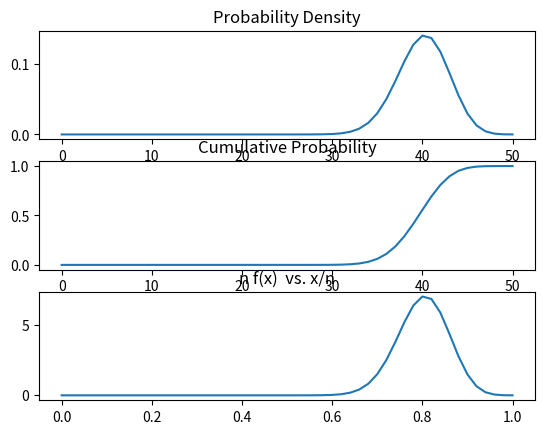

Here is the Python script that generated this plot:
# -*- coding: utf-8 -*-
"""
Spyder Editor

This is a temporary script file.
"""
from matplotlib import pylab as pl
import math
p=4/5
def ncx(n,x):
    return(math.factorial(n)*math.pow(p,x)*math.pow((1-p),(n-x))/(math.factorial(n-x)*math.factorial(x)))

def density_function_graph(n):
    y=[]
    x=[]
    for i in range(n+1):
        x.append(i)
        y.append(ncx(n,i))
    fig.add_subplot(311)
    pl.title("Probability Density")
    pl.plot(x,y)

def cumulative_density_function_graph(n):
    y=[]
    x=[]
    for i in range(n+1):
        x.append(i)
        y.append(sum([ncx(n,j) for j in range(i+1)]))
    print("x=",x)
    print("y=",y)
    fig.add_subplot(312)
    pl.title("Cumulative Probability")
    pl.plot(x,y)

def plot_nfx(n):
    y=[]
    x=[]
    for i in range(n+1):
        x.append(i/n)
        y.append(n*ncx(n,i))
    fig.add_subplot(313)
    pl.title("n f(x)  vs. x/n")
    pl.plot(x,y)
    

n=[50]
fig=pl.figure()
for i in n:
    cumulative_density_function_graph(i)
    density_function_graph(i)
    plot_nfx(i)
pl.savefig("boas_q8.jpg")
pl.show()           
    